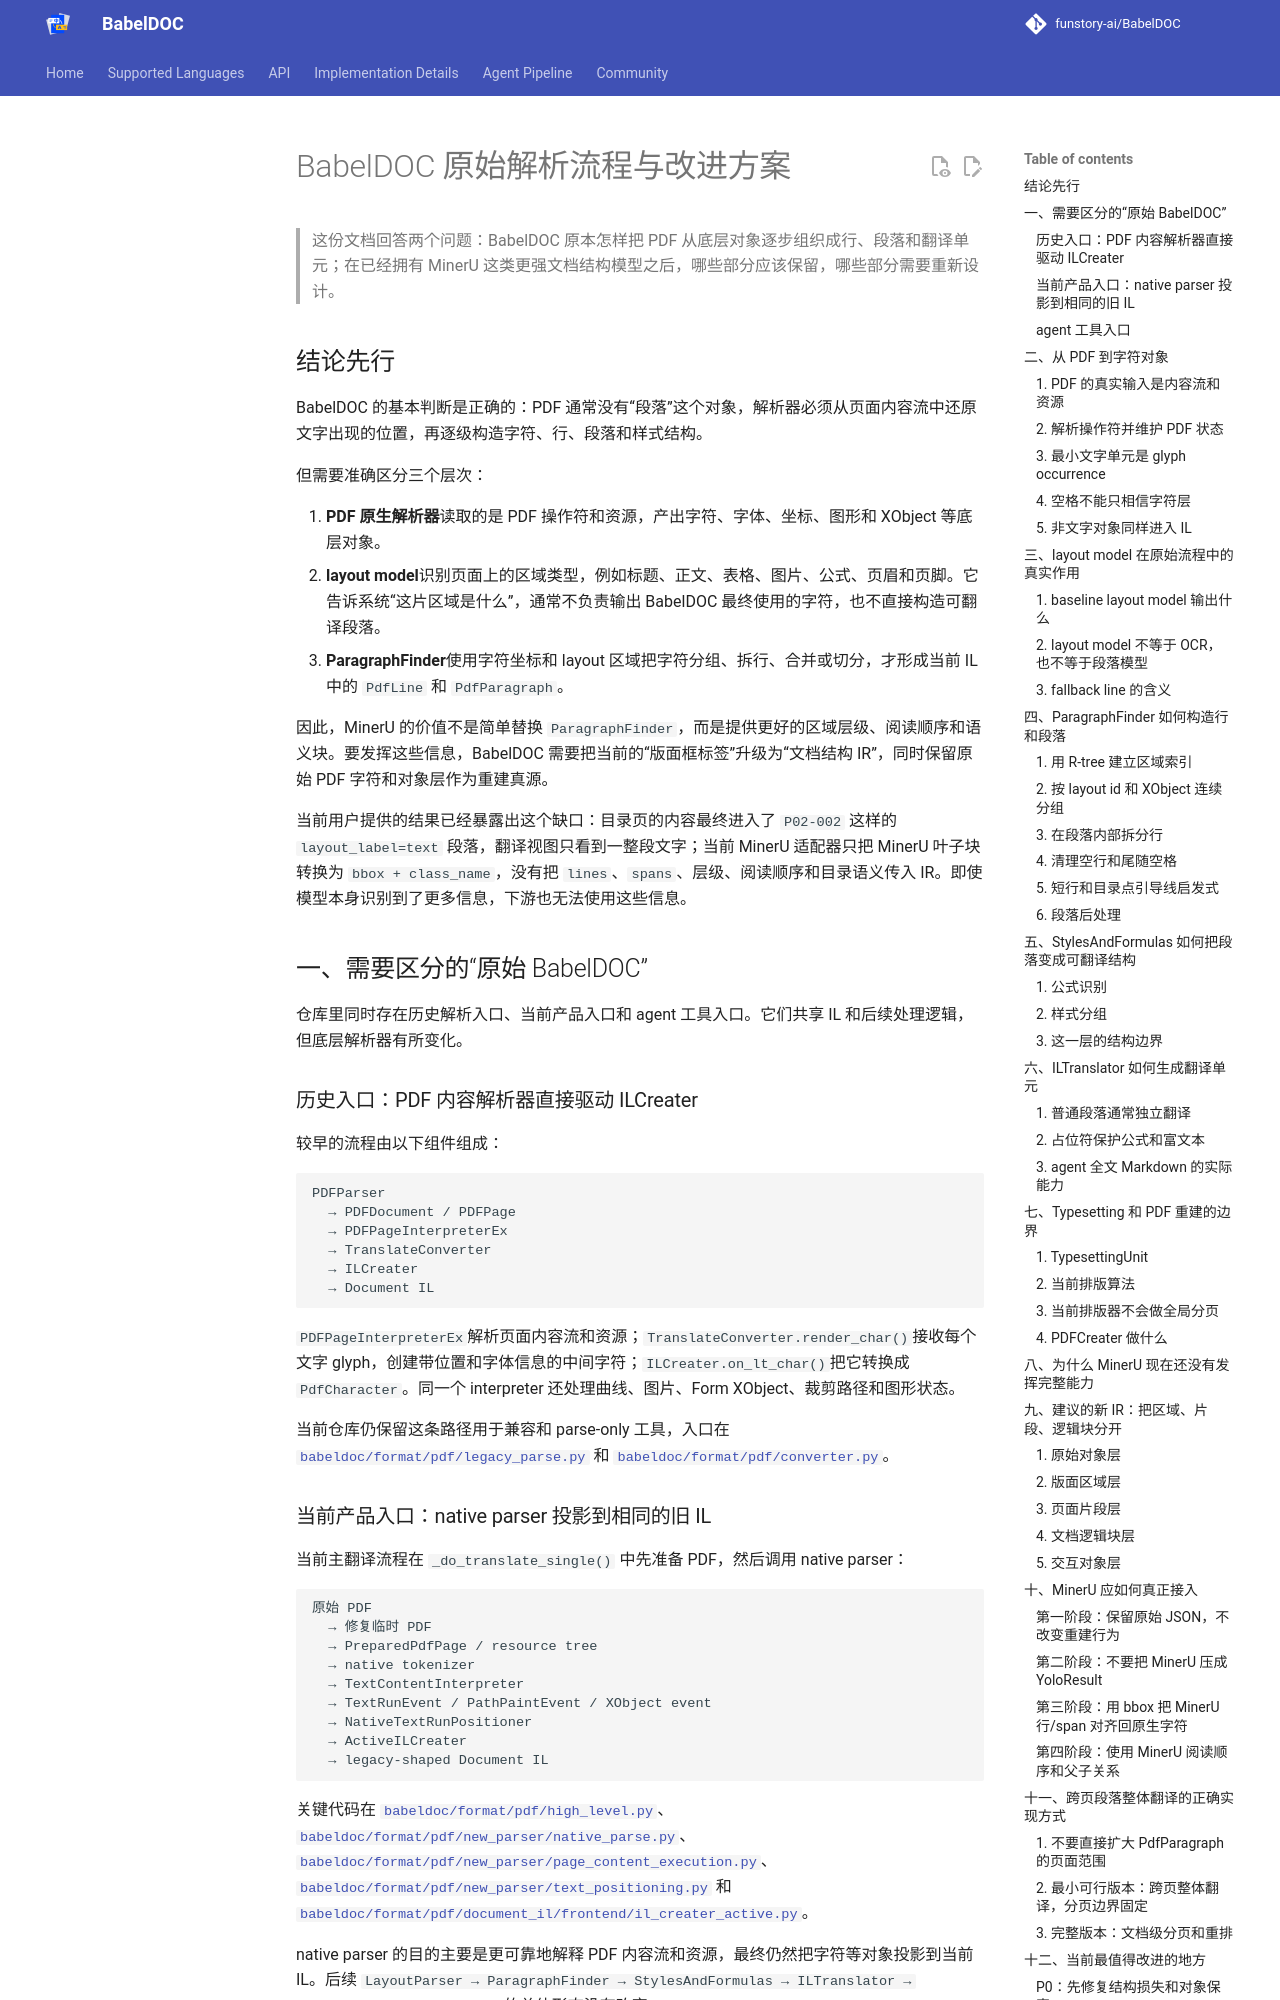

repository: zcyisiee/SyncPDF · page: babeldoc-original-parse-flow-and-improvement-plan/index.html · generator: mkdocs

# BabelDOC 原始解析流程与改进方案

> 这份文档回答两个问题：BabelDOC 原本怎样把 PDF 从底层对象逐步组织成行、段落和翻译单元；在已经拥有 MinerU 这类更强文档结构模型之后，哪些部分应该保留，哪些部分需要重新设计。

## 结论先行

BabelDOC 的基本判断是正确的：PDF 通常没有“段落”这个对象，解析器必须从页面内容流中还原文字出现的位置，再逐级构造字符、行、段落和样式结构。

但需要准确区分三个层次：

1. **PDF 原生解析器**读取的是 PDF 操作符和资源，产出字符、字体、坐标、图形和 XObject 等底层对象。
2. **layout model**识别页面上的区域类型，例如标题、正文、表格、图片、公式、页眉和页脚。它告诉系统“这片区域是什么”，通常不负责输出 BabelDOC 最终使用的字符，也不直接构造可翻译段落。
3. **ParagraphFinder**使用字符坐标和 layout 区域把字符分组、拆行、合并或切分，才形成当前 IL 中的 `PdfLine` 和 `PdfParagraph`。

因此，MinerU 的价值不是简单替换 `ParagraphFinder`，而是提供更好的区域层级、阅读顺序和语义块。要发挥这些信息，BabelDOC 需要把当前的“版面框标签”升级为“文档结构 IR”，同时保留原始 PDF 字符和对象层作为重建真源。

当前用户提供的结果已经暴露出这个缺口：目录页的内容最终进入了 `P02-002` 这样的 `layout_label=text` 段落，翻译视图只看到一整段文字；当前 MinerU 适配器只把 MinerU 叶子块转换为 `bbox + class_name`，没有把 `lines`、`spans`、层级、阅读顺序和目录语义传入 IR。即使模型本身识别到了更多信息，下游也无法使用这些信息。

## 一、需要区分的“原始 BabelDOC”

仓库里同时存在历史解析入口、当前产品入口和 agent 工具入口。它们共享 IL 和后续处理逻辑，但底层解析器有所变化。

### 历史入口：PDF 内容解析器直接驱动 ILCreater

较早的流程由以下组件组成：

```text
PDFParser
  → PDFDocument / PDFPage
  → PDFPageInterpreterEx
  → TranslateConverter
  → ILCreater
  → Document IL
```

`PDFPageInterpreterEx`解析页面内容流和资源；`TranslateConverter.render_char()`接收每个文字 glyph，创建带位置和字体信息的中间字符；`ILCreater.on_lt_char()`把它转换成 `PdfCharacter`。同一个 interpreter 还处理曲线、图片、Form XObject、裁剪路径和图形状态。

当前仓库仍保留这条路径用于兼容和 parse-only 工具，入口在 [`babeldoc/format/pdf/legacy_parse.py`](../babeldoc/format/pdf/legacy_parse.py) 和 [`babeldoc/format/pdf/converter.py`](../babeldoc/format/pdf/converter.py)。
